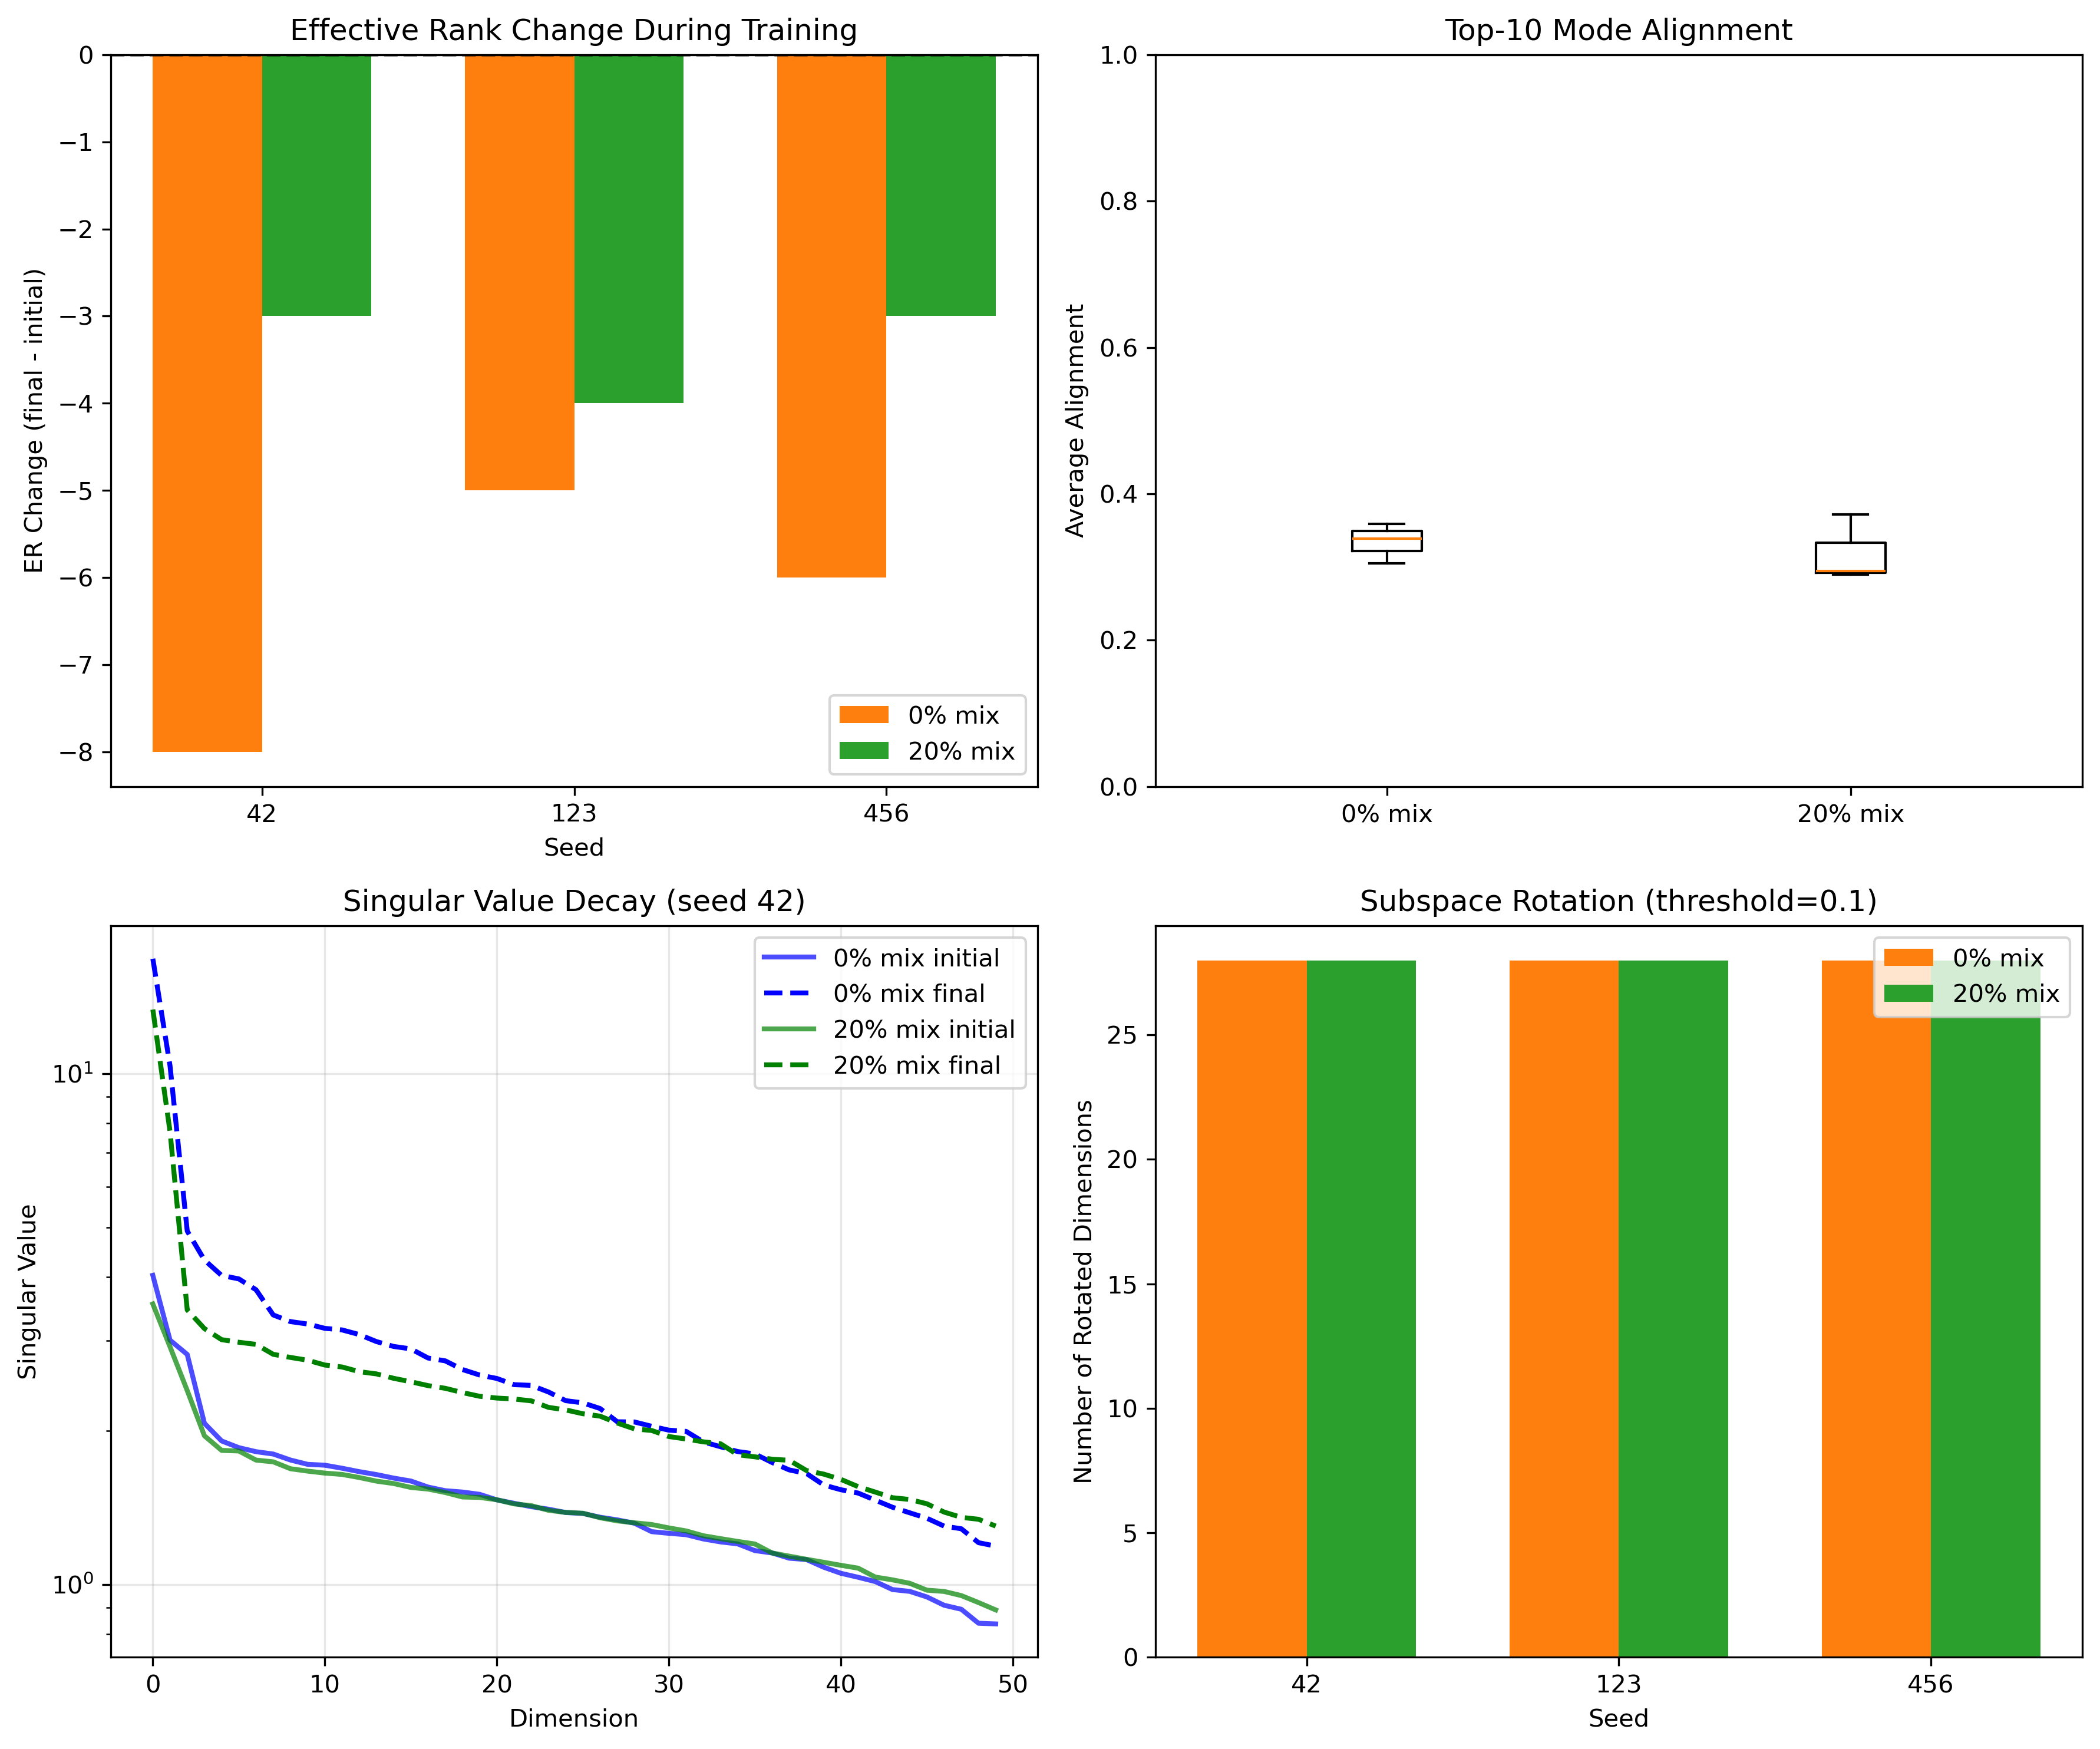

Recreate this plot in Python.
import numpy as np
import torch
import torch.nn as nn
from pathlib import Path
import matplotlib.pyplot as plt
from typing import Dict, List, Tuple
import json
import glob
import os

# 配置
CHECKPOINT_DIR = "out"

def get_checkpoint_path(ratio, seed, iteration):
    """构建checkpoint路径 - 处理带时间戳的目录"""
    pattern = f"{CHECKPOINT_DIR}/composition_mix{ratio}_seed{seed}_*"
    dirs = glob.glob(pattern)
    
    if not dirs:
        raise FileNotFoundError(f"No directory found matching: {pattern}")
    
    # 选择最新的目录
    selected_dir = sorted(dirs)[-1]
    checkpoint_path = f"{selected_dir}/ckpt_mix{ratio}_seed{seed}_iter{iteration}.pt"
    
    if not os.path.exists(checkpoint_path):
        raise FileNotFoundError(f"Checkpoint not found: {checkpoint_path}")
    
    return checkpoint_path

class RotationQualityAnalyzer:
    def __init__(self):
        self.device = torch.device('cuda' if torch.cuda.is_available() else 'cpu')
        
    def load_model(self, mix_ratio: int, seed: int, iteration: int):
        """加载模型权重"""
        path = get_checkpoint_path(mix_ratio, seed, iteration)
        print(f"Loading: {path}")
        checkpoint = torch.load(path, map_location=self.device)
        return checkpoint
    
    def extract_weights_for_analysis(self, checkpoint):
        """提取用于分析的权重矩阵"""
        # 检查checkpoint结构
        if 'model' in checkpoint:
            state_dict = checkpoint['model']
        elif 'state_dict' in checkpoint:
            state_dict = checkpoint['state_dict']
        elif 'model_state_dict' in checkpoint:
            state_dict = checkpoint['model_state_dict']
        else:
            # 假设checkpoint直接就是state_dict
            state_dict = checkpoint
        
        # 打印可用的键来调试
        all_keys = list(state_dict.keys())
        print(f"  Found {len(all_keys)} keys in state_dict")
        
        # 选择要分析的权重矩阵
        # 优先选择lm_head权重，因为它直接影响输出
        W = None
        weight_name = None
        
        # 按优先级尝试不同的权重
        weight_candidates = [
            'lm_head.weight',                    # 输出投影层
            'transformer.h.11.mlp.c_proj.weight', # 最后一层的MLP投影
            'transformer.h.11.attn.c_proj.weight',# 最后一层的注意力投影
            'transformer.h.0.mlp.c_proj.weight',  # 第一层的MLP投影
            'transformer.wte.weight',             # 词嵌入层
        ]
        
        for candidate in weight_candidates:
            if candidate in state_dict:
                W = state_dict[candidate].cpu().numpy()
                weight_name = candidate
                print(f"  Using weight matrix: {candidate}, shape: {W.shape}")
                break
        
        # 如果还没找到，尝试找任何包含'weight'的2D张量
        if W is None:
            for key in all_keys:
                if 'weight' in key and len(state_dict[key].shape) == 2:
                    W = state_dict[key].cpu().numpy()
                    weight_name = key
                    print(f"  Using weight matrix: {key}, shape: {W.shape}")
                    break
        
        if W is None:
            raise KeyError(f"Cannot find suitable weight matrix. Available keys: {all_keys[:20]}...")
        
        # 确保矩阵不是太大（如果是embedding矩阵，可能需要转置或截取）
        if W.shape[0] > 10000:  # 可能是词汇表大小
            print(f"  Note: Weight matrix has large first dimension ({W.shape[0]}), likely vocabulary size")
            # 对于embedding矩阵，我们可能更关心embedding维度的结构
            if W.shape[1] < W.shape[0]:  # 确认这是 [vocab_size, embed_dim] 格式
                W = W.T  # 转置成 [embed_dim, vocab_size]
                print(f"  Transposed to shape: {W.shape}")
        
        return W, weight_name
    
    def compute_svd(self, W):
        """计算SVD分解"""
        U, S, Vt = np.linalg.svd(W, full_matrices=False)
        return U, S, Vt.T
    
    def compute_effective_rank(self, S, threshold=0.99):
        """计算有效秩"""
        if len(S) == 0 or S[0] == 0:
            return 0
        S_squared = S**2
        S_squared_norm = S_squared / np.sum(S_squared)
        S_cumsum = np.cumsum(S_squared_norm)
        return np.sum(S_cumsum < threshold) + 1
    
    def analyze_rotation_quality(self, mix_ratio: int, seed: int):
        """主要分析函数：分析旋转质量"""
        print(f"\n{'='*60}")
        print(f"Analyzing rotation quality for {mix_ratio}% mix, seed {seed}")
        print('='*60)
        
        # 加载初始和最终模型
        try:
            init_ckpt = self.load_model(mix_ratio, seed, 3000)
            final_ckpt = self.load_model(mix_ratio, seed, 50000)
        except FileNotFoundError as e:
            print(f"Error: {e}")
            return None
        
        W_init, weight_name_init = self.extract_weights_for_analysis(init_ckpt)
        W_final, weight_name_final = self.extract_weights_for_analysis(final_ckpt)
        
        # 确保使用相同的权重矩阵
        assert weight_name_init == weight_name_final, f"Weight names don't match: {weight_name_init} vs {weight_name_final}"
        
        print(f"  Analyzing weight: {weight_name_init}")
        print(f"  Weight matrix shape: {W_init.shape}")
        
        # SVD分解
        U_init, S_init, V_init = self.compute_svd(W_init)
        U_final, S_final, V_final = self.compute_svd(W_final)
        
        # 1. 分析奇异值分布变化
        print("\n1. Singular Value Distribution:")
        print(f"   Initial top 10 S: {S_init[:10]}")
        print(f"   Final top 10 S: {S_final[:10]}")
        if len(S_init) >= 10 and len(S_final) >= 10:
            print(f"   S ratio (final/init) top 10: {S_final[:10] / (S_init[:10] + 1e-10)}")
        
        # 2. 计算子空间差异
        print("\n2. Subspace Difference Analysis:")
        
        # 分析列空间（更重要，因为它决定了输出空间的结构）
        # 计算V_final中不能被V_init表示的部分
        V_init_trunc = V_init[:, :min(V_init.shape[1], V_final.shape[1])]
        V_final_trunc = V_final[:, :min(V_init.shape[1], V_final.shape[1])]
        
        # 投影并计算差异
        V_final_proj = V_init_trunc @ (V_init_trunc.T @ V_final_trunc)
        V_diff = V_final_trunc - V_final_proj
        
        # 对差异进行SVD
        _, S_diff, _ = np.linalg.svd(V_diff, full_matrices=False)
        
        # 使用阈值0.1来确定显著旋转的维度
        rotated_dims = np.where(S_diff > 0.1)[0]
        print(f"   Rotated dimensions (threshold=0.1): {len(rotated_dims)} dims")
        if len(rotated_dims) > 0:
            print(f"   S_diff values for rotated dims: {S_diff[rotated_dims[:5]]}...")
        
        # 3. 能量分析
        print("\n3. Energy Analysis:")
        
        # 计算总能量
        total_energy_init = np.sum(S_init**2)
        total_energy_final = np.sum(S_final**2)
        
        print(f"   Total energy: init={total_energy_init:.2f}, final={total_energy_final:.2f}")
        
        # 计算前k个奇异值的能量占比
        k_values = [10, 20, 30, 50]
        print("   Energy concentration (cumulative %):")
        for k in k_values:
            if k <= len(S_init) and k <= len(S_final):
                energy_init_k = np.sum(S_init[:k]**2) / total_energy_init * 100
                energy_final_k = np.sum(S_final[:k]**2) / total_energy_final * 100
                print(f"     Top {k:2d}: init={energy_init_k:5.1f}%, final={energy_final_k:5.1f}%, change={energy_final_k-energy_init_k:+5.1f}%")
        
        # 4. 维度活跃度分析
        print("\n4. Dimension Activity Analysis:")
        
        # 计算有效维度数
        threshold_ratios = [0.1, 0.05, 0.01]
        for thr in threshold_ratios:
            if S_init[0] > 0 and S_final[0] > 0:
                active_dims_init = np.sum(S_init > S_init[0] * thr)
                active_dims_final = np.sum(S_final > S_final[0] * thr)
                print(f"   Active dims (>{thr*100:.0f}% of max): init={active_dims_init}, final={active_dims_final}, change={active_dims_final - active_dims_init}")
        
        # 5. 子空间对齐度
        print("\n5. Subspace Alignment:")
        
        # 计算主要奇异向量的对齐度
        alignment_scores = []
        k_align = min(20, V_init_trunc.shape[1], V_final_trunc.shape[1])
        
        for i in range(k_align):
            alignment = np.abs(np.dot(V_init_trunc[:, i], V_final_trunc[:, i]))
            alignment_scores.append(alignment)
        
        if alignment_scores:
            avg_alignment_10 = np.mean(alignment_scores[:min(10, len(alignment_scores))])
            avg_alignment_all = np.mean(alignment_scores)
            print(f"   Average alignment (top 10 modes): {avg_alignment_10:.4f}")
            print(f"   Average alignment (all {k_align} modes): {avg_alignment_all:.4f}")
        else:
            avg_alignment_10 = 0
            avg_alignment_all = 0
        
        # 6. 权重变化统计
        print("\n6. Weight Change Statistics:")
        W_diff = W_final - W_init
        relative_change = np.linalg.norm(W_diff, 'fro') / (np.linalg.norm(W_init, 'fro') + 1e-10)
        print(f"   Relative Frobenius norm change: {relative_change:.4f}")
        print(f"   Max absolute change: {np.max(np.abs(W_diff)):.4f}")
        print(f"   Mean absolute change: {np.mean(np.abs(W_diff)):.4f}")
        
        # 计算有效秩
        er_init = self.compute_effective_rank(S_init)
        er_final = self.compute_effective_rank(S_final)
        print(f"   Effective Rank: init={er_init:.1f}, final={er_final:.1f}, change={er_final-er_init:.1f}")
        
        # 返回结果
        return {
            'mix_ratio': mix_ratio,
            'seed': seed,
            'weight_name': weight_name_init,
            'weight_shape': W_init.shape,
            'rotated_dims': len(rotated_dims),
            'energy_concentration_20': np.sum(S_final[:20]**2) / total_energy_final if len(S_final) >= 20 else 1.0,
            'active_dims_01': np.sum(S_final > S_final[0] * 0.01) if S_final[0] > 0 else 0,
            'active_dims_change': (np.sum(S_final > S_final[0] * 0.01) - np.sum(S_init > S_init[0] * 0.01)) if S_init[0] > 0 and S_final[0] > 0 else 0,
            'avg_alignment_10': avg_alignment_10,
            'relative_change': relative_change,
            'er_init': er_init,
            'er_final': er_final,
            'er_change': er_final - er_init,
            'S_init': S_init,
            'S_final': S_final,
            'S_diff': S_diff[:30] if len(S_diff) >= 30 else S_diff
        }
    
    def gradient_alignment_test(self, mix_ratio: int, seed: int):
        """测试梯度对齐度（使用权重变化作为代理）"""
        print(f"\n{'='*60}")
        print(f"Gradient Alignment Test for {mix_ratio}% mix, seed {seed}")
        print('='*60)
        
        try:
            # 加载三个时间点的权重
            ckpt_3k = self.load_model(mix_ratio, seed, 3000)
            ckpt_10k = self.load_model(mix_ratio, seed, 10000)
            ckpt_50k = self.load_model(mix_ratio, seed, 50000)
            
            W_3k, _ = self.extract_weights_for_analysis(ckpt_3k)
            W_10k, _ = self.extract_weights_for_analysis(ckpt_10k)
            W_50k, _ = self.extract_weights_for_analysis(ckpt_50k)
        except Exception as e:
            print(f"Error: {e}")
            return None
        
        # 计算权重变化方向
        delta_early = W_10k - W_3k
        delta_late = W_50k - W_10k
        
        # 归一化
        norm_early = np.linalg.norm(delta_early)
        norm_late = np.linalg.norm(delta_late)
        
        if norm_early > 1e-10 and norm_late > 1e-10:
            delta_early_norm = delta_early / norm_early
            delta_late_norm = delta_late / norm_late
            
            # 计算对齐度（余弦相似度）
            alignment = np.sum(delta_early_norm * delta_late_norm)
            
            print(f"   Early-Late gradient alignment: {alignment:.4f}")
            print(f"   Interpretation: {'Consistent' if alignment > 0.5 else 'Divergent'} learning direction")
            
            # 额外分析：变化速度
            change_rate_early = norm_early / 7000  # 3k到10k
            change_rate_late = norm_late / 40000   # 10k到50k
            
            print(f"   Change magnitude early: {norm_early:.4f}")
            print(f"   Change magnitude late: {norm_late:.4f}")
            print(f"   Change rate early: {change_rate_early:.6f}")
            print(f"   Change rate late: {change_rate_late:.6f}")
            if change_rate_late > 1e-10:
                print(f"   Deceleration factor: {change_rate_early/change_rate_late:.2f}x")
        else:
            alignment = 0
            print(f"   Warning: Changes too small to compute alignment")
        
        return alignment
    
    def comparative_analysis(self):
        """对比分析0% mix和20% mix的所有种子"""
        results = []
        
        # 分析所有配置
        for mix_ratio in [0, 20]:
            for seed in [42, 123, 456]:
                result = self.analyze_rotation_quality(mix_ratio, seed)
                if result is not None:
                    gradient_align = self.gradient_alignment_test(mix_ratio, seed)
                    if gradient_align is not None:
                        result['gradient_alignment'] = gradient_align
                    results.append(result)
        
        # 汇总结果
        print("\n" + "="*80)
        print("SUMMARY: Rotation Quality Comparison")
        print("="*80)
        
        # 按mix_ratio分组
        mix0_results = [r for r in results if r['mix_ratio'] == 0]
        mix20_results = [r for r in results if r['mix_ratio'] == 20]
        
        if mix0_results:
            print("\n0% Mix Average:")
            print(f"  Analyzed weight: {mix0_results[0]['weight_name']}")
            print(f"  Rotated dimensions: {np.mean([r['rotated_dims'] for r in mix0_results]):.1f}")
            print(f"  Energy in top 20 dims: {np.mean([r['energy_concentration_20'] for r in mix0_results])*100:.1f}%")
            print(f"  Active dims change: {np.mean([r['active_dims_change'] for r in mix0_results]):.1f}")
            print(f"  Top-10 mode alignment: {np.mean([r['avg_alignment_10'] for r in mix0_results]):.4f}")
            if 'gradient_alignment' in mix0_results[0]:
                print(f"  Gradient alignment: {np.mean([r.get('gradient_alignment', 0) for r in mix0_results]):.4f}")
            print(f"  Relative weight change: {np.mean([r['relative_change'] for r in mix0_results]):.4f}")
            print(f"  ER change: {np.mean([r['er_change'] for r in mix0_results]):.1f}")
        
        if mix20_results:
            print("\n20% Mix Average:")
            print(f"  Analyzed weight: {mix20_results[0]['weight_name']}")
            print(f"  Rotated dimensions: {np.mean([r['rotated_dims'] for r in mix20_results]):.1f}")
            print(f"  Energy in top 20 dims: {np.mean([r['energy_concentration_20'] for r in mix20_results])*100:.1f}%")
            print(f"  Active dims change: {np.mean([r['active_dims_change'] for r in mix20_results]):.1f}")
            print(f"  Top-10 mode alignment: {np.mean([r['avg_alignment_10'] for r in mix20_results]):.4f}")
            if 'gradient_alignment' in mix20_results[0]:
                print(f"  Gradient alignment: {np.mean([r.get('gradient_alignment', 0) for r in mix20_results]):.4f}")
            print(f"  Relative weight change: {np.mean([r['relative_change'] for r in mix20_results]):.4f}")
            print(f"  ER change: {np.mean([r['er_change'] for r in mix20_results]):.1f}")
        
        # 关键对比
        if mix0_results and mix20_results:
            print("\n" + "="*60)
            print("KEY DIFFERENCES (0% vs 20% mix):")
            print("="*60)
            
            # ER变化对比
            er_change_0 = np.mean([r['er_change'] for r in mix0_results])
            er_change_20 = np.mean([r['er_change'] for r in mix20_results])
            print(f"\nER change: 0% mix = {er_change_0:.1f}, 20% mix = {er_change_20:.1f}")
            if er_change_0 < 0:
                protection = (1 - abs(er_change_20)/abs(er_change_0)) * 100
                print(f"Protection effect: {protection:.1f}% less ER reduction with 20% mix")
            
            # 对齐度对比
            align_0 = np.mean([r['avg_alignment_10'] for r in mix0_results])
            align_20 = np.mean([r['avg_alignment_10'] for r in mix20_results])
            print(f"\nMode alignment (top-10): 0% = {align_0:.4f}, 20% = {align_20:.4f}")
            if align_0 > 0:
                print(f"Alignment change: {(align_20/align_0 - 1)*100:+.1f}% with 20% mix")
            
            # 旋转维度对比
            rot_0 = np.mean([r['rotated_dims'] for r in mix0_results])
            rot_20 = np.mean([r['rotated_dims'] for r in mix20_results])
            print(f"\nRotated dimensions: 0% = {rot_0:.1f}, 20% = {rot_20:.1f}")
            
            # 梯度一致性
            if 'gradient_alignment' in mix0_results[0]:
                grad_0 = np.mean([r.get('gradient_alignment', 0) for r in mix0_results])
                grad_20 = np.mean([r.get('gradient_alignment', 0) for r in mix20_results])
                print(f"\nGradient consistency: 0% = {grad_0:.4f}, 20% = {grad_20:.4f}")
                print(f"Learning stability: {'20% mix' if grad_20 > grad_0 else '0% mix'} is more stable")
        
        # 可视化
        self.visualize_results(results)
        
        return results
    
    def visualize_results(self, results):
        """可视化分析结果"""
        if not results:
            print("No results to visualize")
            return
            
        fig, axes = plt.subplots(2, 2, figsize=(12, 10))
        
        # 准备数据
        mix0_data = [r for r in results if r['mix_ratio'] == 0]
        mix20_data = [r for r in results if r['mix_ratio'] == 20]
        
        # 1. ER变化对比
        ax = axes[0, 0]
        if mix0_data and mix20_data:
            seeds = [42, 123, 456]
            er_changes_0 = []
            er_changes_20 = []
            
            for s in seeds:
                er_0 = next((r['er_change'] for r in mix0_data if r['seed'] == s), None)
                er_20 = next((r['er_change'] for r in mix20_data if r['seed'] == s), None)
                if er_0 is not None:
                    er_changes_0.append(er_0)
                if er_20 is not None:
                    er_changes_20.append(er_20)
            
            x = np.arange(len(er_changes_0))
            width = 0.35
            
            ax.bar(x - width/2, er_changes_0, width, label='0% mix', color='#ff7f0e')
            ax.bar(x + width/2, er_changes_20[:len(er_changes_0)], width, label='20% mix', color='#2ca02c')
            
            ax.set_xlabel('Seed')
            ax.set_ylabel('ER Change (final - initial)')
            ax.set_title('Effective Rank Change During Training')
            ax.set_xticks(x)
            ax.set_xticklabels(seeds[:len(er_changes_0)])
            ax.legend()
            ax.axhline(y=0, color='k', linestyle='--', alpha=0.5)
        
        # 2. 模式对齐度
        ax = axes[0, 1]
        if mix0_data and mix20_data:
            align_0 = [r['avg_alignment_10'] for r in mix0_data]
            align_20 = [r['avg_alignment_10'] for r in mix20_data]
            
            if align_0 and align_20:
                ax.boxplot([align_0, align_20], labels=['0% mix', '20% mix'])
                ax.set_ylabel('Average Alignment')
                ax.set_title('Top-10 Mode Alignment')
                ax.set_ylim([0, 1])
        
        # 3. 奇异值衰减曲线（第一个种子）
        ax = axes[1, 0]
        if mix0_data and mix20_data:
            # 找到第一个完整的数据
            data_0 = next((r for r in mix0_data if 'S_init' in r and 'S_final' in r), None)
            data_20 = next((r for r in mix20_data if 'S_init' in r and 'S_final' in r), None)
            
            if data_0 and data_20:
                n_show = min(50, len(data_0['S_init']), len(data_0['S_final']),
                            len(data_20['S_init']), len(data_20['S_final']))
                
                ax.semilogy(data_0['S_init'][:n_show], 'b-', label='0% mix initial', linewidth=2, alpha=0.7)
                ax.semilogy(data_0['S_final'][:n_show], 'b--', label='0% mix final', linewidth=2)
                ax.semilogy(data_20['S_init'][:n_show], 'g-', label='20% mix initial', linewidth=2, alpha=0.7)
                ax.semilogy(data_20['S_final'][:n_show], 'g--', label='20% mix final', linewidth=2)
                
                ax.set_xlabel('Dimension')
                ax.set_ylabel('Singular Value')
                ax.set_title(f'Singular Value Decay (seed {data_0["seed"]})')
                ax.legend()
                ax.grid(True, alpha=0.3)
        
        # 4. 旋转维度数
        ax = axes[1, 1]
        if mix0_data and mix20_data:
            seeds = [42, 123, 456]
            rot_dims_0 = []
            rot_dims_20 = []
            
            for s in seeds:
                rot_0 = next((r['rotated_dims'] for r in mix0_data if r['seed'] == s), None)
                rot_20 = next((r['rotated_dims'] for r in mix20_data if r['seed'] == s), None)
                if rot_0 is not None:
                    rot_dims_0.append(rot_0)
                if rot_20 is not None:
                    rot_dims_20.append(rot_20)
            
            if rot_dims_0 and rot_dims_20:
                x = np.arange(len(rot_dims_0))
                width = 0.35
                
                ax.bar(x - width/2, rot_dims_0, width, label='0% mix', color='#ff7f0e')
                ax.bar(x + width/2, rot_dims_20[:len(rot_dims_0)], width, label='20% mix', color='#2ca02c')
                
                ax.set_xlabel('Seed')
                ax.set_ylabel('Number of Rotated Dimensions')
                ax.set_title('Subspace Rotation (threshold=0.1)')
                ax.set_xticks(x)
                ax.set_xticklabels(seeds[:len(rot_dims_0)])
                ax.legend()
        
        plt.tight_layout()
        plt.savefig('rotation_quality_analysis_gpt.png', dpi=300, bbox_inches='tight')
        print("\nVisualization saved as 'rotation_quality_analysis_gpt.png'")
        plt.close()

## 在main函数中，修改JSON保存部分：
def main():
    analyzer = RotationQualityAnalyzer()
    
    print("Starting Rotation Quality Analysis for GPT Model...")
    print("This will analyze how weight matrices change between 0% and 20% mix training")
    
    # 运行完整的对比分析
    results = analyzer.comparative_analysis()
    
    # 保存结果
    if results:
        with open('rotation_analysis_results_gpt.json', 'w') as f:
            # 转换numpy数组为列表以便JSON序列化
            json_results = []
            for r in results:
                json_r = {}
                for k, v in r.items():
                    if k not in ['S_init', 'S_final', 'S_diff']:
                        if isinstance(v, np.ndarray):
                            json_r[k] = v.tolist()
                        elif isinstance(v, (np.float32, np.float64)):
                            json_r[k] = float(v)
                        elif isinstance(v, (np.int32, np.int64)):
                            json_r[k] = int(v)
                        else:
                            json_r[k] = v
                json_results.append(json_r)
            json.dump(json_results, f, indent=2)
        
        print("\nAnalysis complete! Results saved to 'rotation_analysis_results_gpt.json'")
    else:
        print("\nNo results generated. Please check your checkpoints.")

if __name__ == "__main__":
    main()